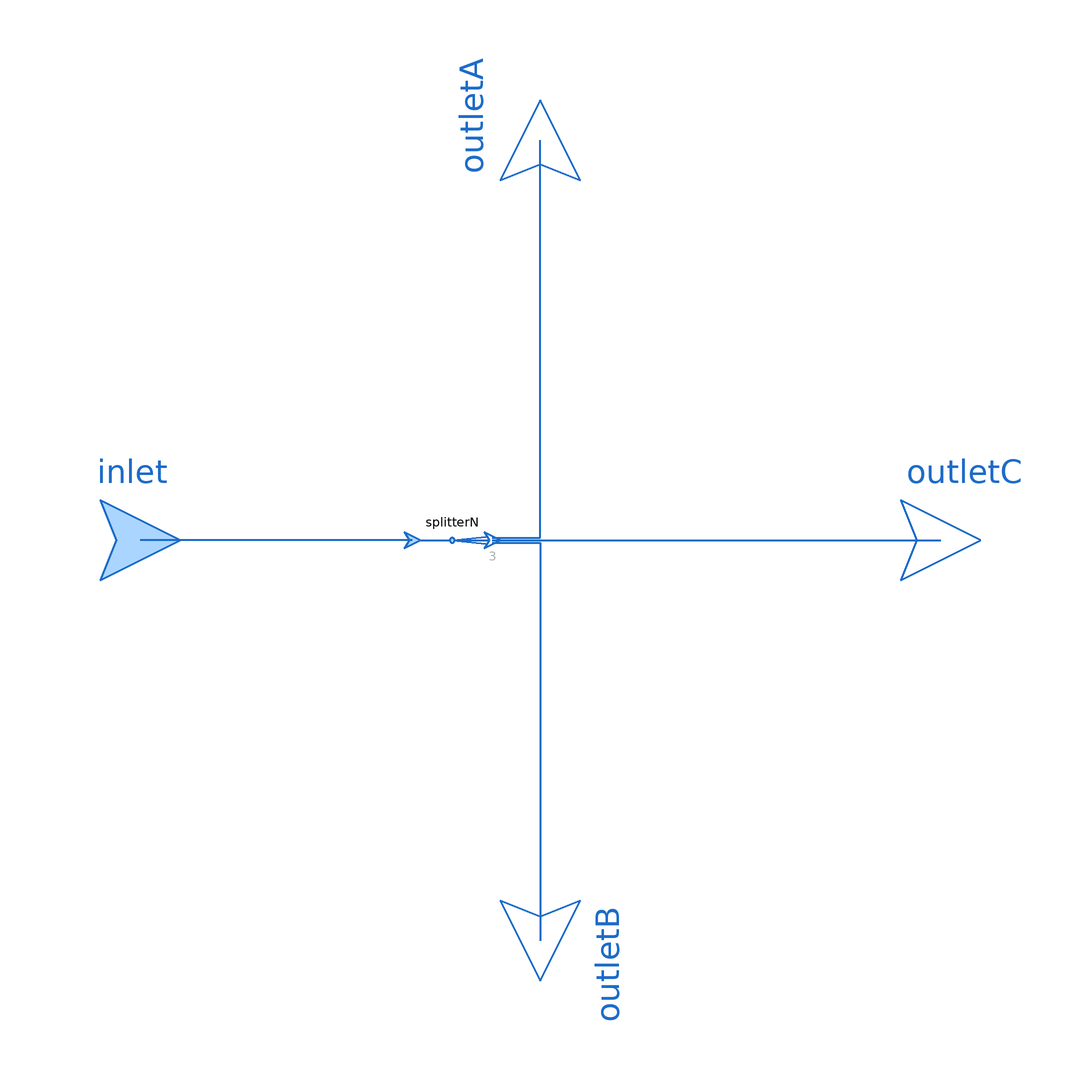

Above is the diagram view of the following Modelica model: its components placed by their Placement annotations and its connect equations drawn as lines.

model SplitterX "Splitter with one inlet and three outlets"

  extends ThermofluidStream_v2.Utilities.DropOfCommonsPlus;

  replaceable package Medium = Media.myMedia.Interfaces.PartialMedium "Medium model"
    annotation (choicesAllMatching=true, Documentation(info="<html>
<p>Medium package used in the Component. Make sure it is the same one as all the components connected to all fluid ports are using. </p>
</html>"));
  parameter Utilities.Units.Inertance L=dropOfCommons.L "Inertance of each inlet/outlet"
    annotation (Dialog(tab="Advanced"));

  Interfaces.Inlet inlet(redeclare package Medium = Medium)
    annotation (Placement(transformation(extent={{-120,-20},{-80,20}})));
  Interfaces.Outlet outletA(redeclare package Medium = Medium)
    annotation (Placement(transformation(extent={{-20,-20}, {20,20}}, rotation=90, origin={0,100})));
  Interfaces.Outlet outletB(redeclare package Medium = Medium)
    annotation (Placement(transformation(extent={{-20,-20},{20,20}}, rotation=270, origin={3.55271e-15,-100})));
  Interfaces.Outlet outletC(redeclare package Medium = Medium)
    annotation (Placement(transformation(extent={{-20,-20}, {20,20}},rotation=0,origin={100,0})));
  SplitterN splitterN(final N=3, final L=L, redeclare package Medium = Medium)
    annotation (Placement(transformation(extent={{-32,-10},{-12,10}})));

equation
  connect(splitterN.inlet, inlet) annotation (Line(
      points={{-32,0},{-100,0}},
      color={28,108,200},
      thickness=0.5));
  connect(splitterN.outlets[3], outletA) annotation (Line(
      points={{-12,0.666667},{0,0.666667},{0,100}},
      color={28,108,200},
      thickness=0.5));
  connect(splitterN.outlets[2], outletC) annotation (Line(
      points={{-12,0},{100,0}},
      color={28,108,200},
      thickness=0.5));
  connect(splitterN.outlets[1], outletB) annotation (Line(
      points={{-12,-0.666667},{0,-0.666667},{0,-100},{3.55271e-15,-100}},
      color={28,108,200},
      thickness=0.5));
  annotation (Icon(coordinateSystem(preserveAspectRatio=true), graphics={
        Text(visible=displayInstanceName,
          extent={{-150,65},{150,25}},
          textString="%name",
          textColor=dropOfCommons.instanceNameColor),
        Line(visible= not displayInstanceName,
          points={{0,0},{0,100}},
          color={28,108,200},
          thickness=0.5),
        Line(visible= displayInstanceName,
          points={{0,0},{0,20}},
          color={28,108,200},
          thickness=0.5),
        Line(visible= displayInstanceName,
          points={{0,70},{0,100}},
          color={28,108,200},
          thickness=0.5),
        Line(
          points={{-100,0},{100,0}},
          color={28,108,200},
          thickness=0.5),
        Line(
          points={{0,0},{0,-100}},
          color={28,108,200},
          thickness=0.5),
        Ellipse(
          extent={{-6,6},{6,-6}},
          lineColor={28,108,200},
          fillColor={170,213,255},
          fillPattern=FillPattern.Solid,
          lineThickness=0.5),
        Text(
          extent={{-20,120},{-60,80}},
          textColor={175,175,175},
          textString="A"),
        Text(
          extent={{-60,-80},{-20,-120}},
          textColor={175,175,175},
          textString="B"),
        Text(
          extent={{80,-20},{120,-60}},
          textColor={175,175,175},
          textString="C")}),
    Diagram(coordinateSystem(preserveAspectRatio=true)));
end SplitterX;